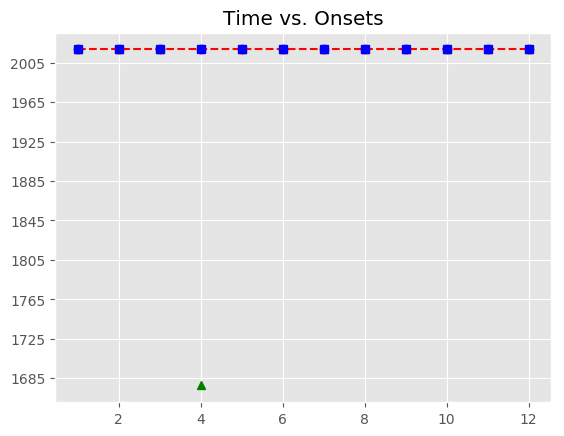

Data behind this chart, as committed beside it:
, Asynchrony, Tap Onset, Test, True Onset, User ID, IOI, Max, Min, Sanitized Tap Onset, Sanitized Asynchrony, Sanitized Mean Asynchrony, Sanitized Std Dev Asynchrony, Mean Asynchrony, Std Dev Asynchrony, Missed Taps, Phase Correction Response
1, 130.2, 2018-05-06 15:43:24.944034000, A3b1, 2018-05-06 15:43:24.813859000, 932, 0 days 00:00:01.532517000, 2018-05-06 15:43:25.580117500, 2018-05-06 15:43:24.279800000, 2018-05-06 15:43:24.944034000, 130.2, -173.8, 317.3, 841, 714.4, 1, -615.4
2, -485.3, 2018-05-06 15:43:25.861102000, A3b1, 2018-05-06 15:43:26.346376000, 932, 0 days 00:00:01.787936000, 2018-05-06 15:43:27.240344000, 2018-05-06 15:43:25.580117500, 2018-05-06 15:43:25.861102000, -485.3, -173.8, 317.3, 841, 714.4, 1, -56.15
3, -541.4, 2018-05-06 15:43:27.592889000, A3b1, 2018-05-06 15:43:28.134312000, 932, 0 days 00:00:01.114558000, 2018-05-06 15:43:28.691591000, 2018-05-06 15:43:27.240344000, 2018-05-06 15:43:27.592889000, -541.4, -173.8, 317.3, 841, 714.4, 1, 
4, 1017, 2018-05-06 15:43:30.266044000, A3b1, 2018-05-06 15:43:29.248870000, 932, 0 days 00:00:00.998458000, 2018-05-06 15:43:29.748099000, 2018-05-06 15:43:28.691591000, , , -173.8, 317.3, 841, 714.4, 1, 
5, 1173, 2018-05-06 15:43:31.420730000, A3b1, 2018-05-06 15:43:30.247328000, 932, 0 days 00:00:01.068118000, 2018-05-06 15:43:30.781387000, 2018-05-06 15:43:29.748099000, 2018-05-06 15:43:30.266044000, 18.72, -173.8, 317.3, 841, 714.4, 1, 86.57
6, 1120, 2018-05-06 15:43:32.435006000, A3b1, 2018-05-06 15:43:31.315446000, 932, 0 days 00:00:01.648617000, 2018-05-06 15:43:32.139754500, 2018-05-06 15:43:30.781387000, 2018-05-06 15:43:31.420730000, 105.3, -173.8, 317.3, 841, 714.4, 1, -634.3
7, 1124, 2018-05-06 15:43:34.088117000, A3b1, 2018-05-06 15:43:32.964063000, 932, 0 days 00:00:01.346757000, 2018-05-06 15:43:33.637441500, 2018-05-06 15:43:32.139754500, 2018-05-06 15:43:32.435006000, -529.1, -173.8, 317.3, 841, 714.4, 1, 306.4
8, 1283, 2018-05-06 15:43:35.593978000, A3b1, 2018-05-06 15:43:34.310820000, 932, 0 days 00:00:01.068118000, 2018-05-06 15:43:34.844879000, 2018-05-06 15:43:33.637441500, 2018-05-06 15:43:34.088117000, -222.7, -173.8, 317.3, 841, 714.4, 1, 437.7
9, 1258, 2018-05-06 15:43:36.636936000, A3b1, 2018-05-06 15:43:35.378938000, 932, 0 days 00:00:01.555737000, 2018-05-06 15:43:36.156806500, 2018-05-06 15:43:34.844879000, 2018-05-06 15:43:35.593978000, 215, -173.8, 317.3, 841, 714.4, 1, -512.8
10, 1360, 2018-05-06 15:43:38.294619000, A3b1, 2018-05-06 15:43:36.934675000, 932, 0 days 00:00:01.880816000, 2018-05-06 15:43:37.875083000, 2018-05-06 15:43:36.156806500, 2018-05-06 15:43:36.636936000, -297.7, -173.8, 317.3, 841, 714.4, 1, -223.1
11, 1447, 2018-05-06 15:43:40.262095000, A3b1, 2018-05-06 15:43:38.815491000, 932, 0 days 00:00:01.230658000, 2018-05-06 15:43:39.430820000, 2018-05-06 15:43:37.875083000, 2018-05-06 15:43:38.294619000, -520.9, -173.8, 317.3, 841, 714.4, 1, 736.8
12, 1207, 2018-05-06 15:43:41.252962000, A3b1, 2018-05-06 15:43:40.046149000, 932, 0 days 00:00:01.044898000, 2018-05-06 15:43:40.568598000, 2018-05-06 15:43:39.430820000, 2018-05-06 15:43:40.262095000, 215.9, -173.8, 317.3, 841, 714.4, 1, 
